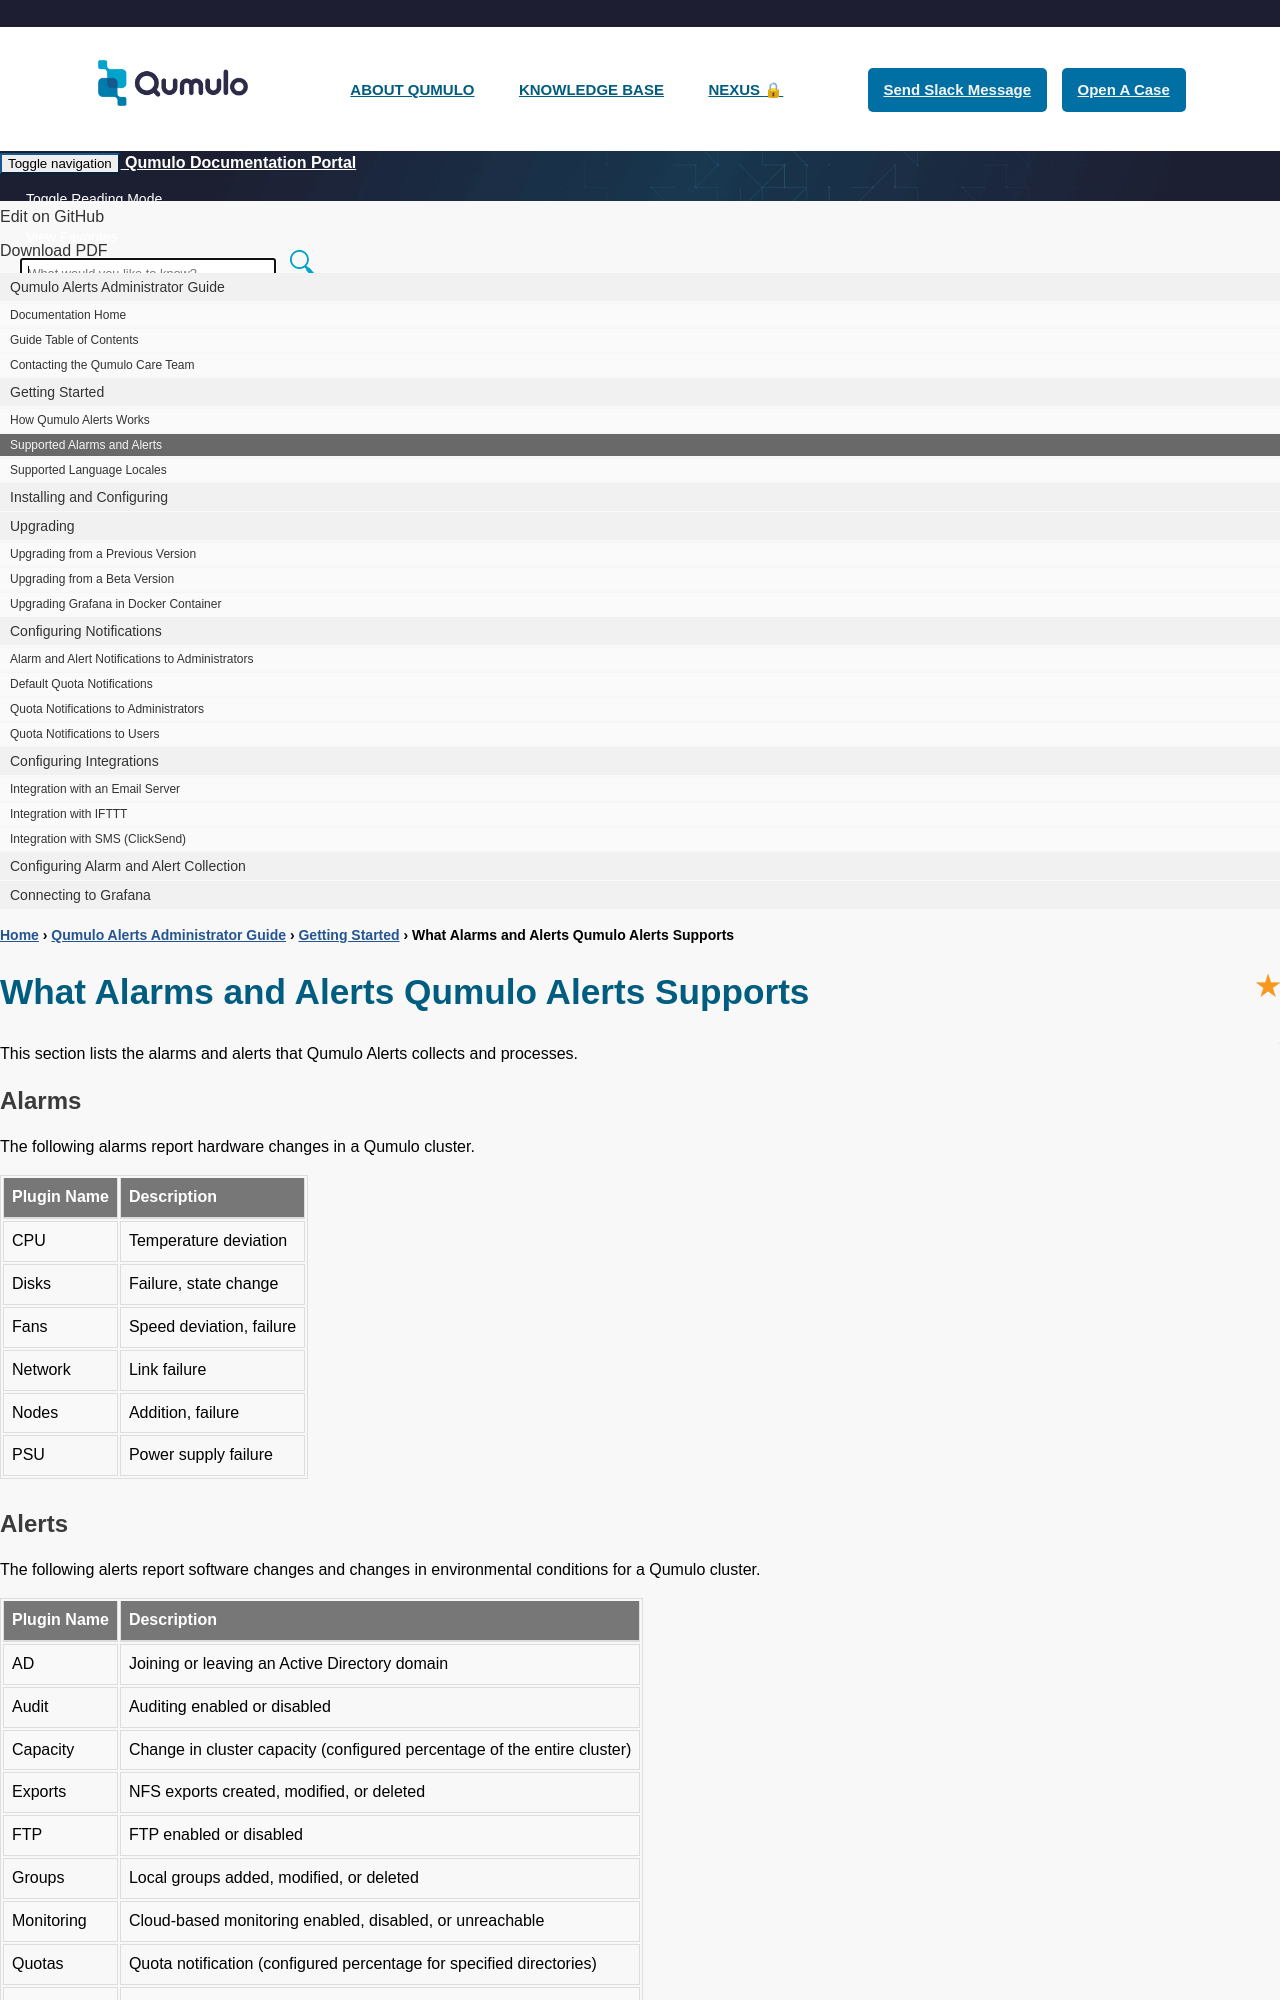

repository: Qumulo/docs · page: qumulo-alerts-guide/getting-started/supported-alarms-alerts.html · generator: jekyll

---
title: "What Alarms and Alerts Qumulo Alerts Supports"
summary: "This section lists the alarms and alerts that Qumulo Alerts collects and processes."
permalink: /qumulo-alerts-guide/getting-started/supported-alarms-alerts.html
redirect_from:
  - /qumulo-alerts-guide/getting-started-qumulo-alerts/alarms-alerts-support.html
sidebar: qumulo_alerts_guide_sidebar
---

## Alarms
The following alarms report hardware changes in a Qumulo cluster.

| Plugin Name | Description              |
|-------------|--------------------------|
| CPU         | Temperature deviation    |
| Disks       | Failure, state change    |
| Fans        | Speed deviation, failure |
| Network     | Link failure             |
| Nodes       | Addition, failure        |
| PSU         | Power supply failure     |
